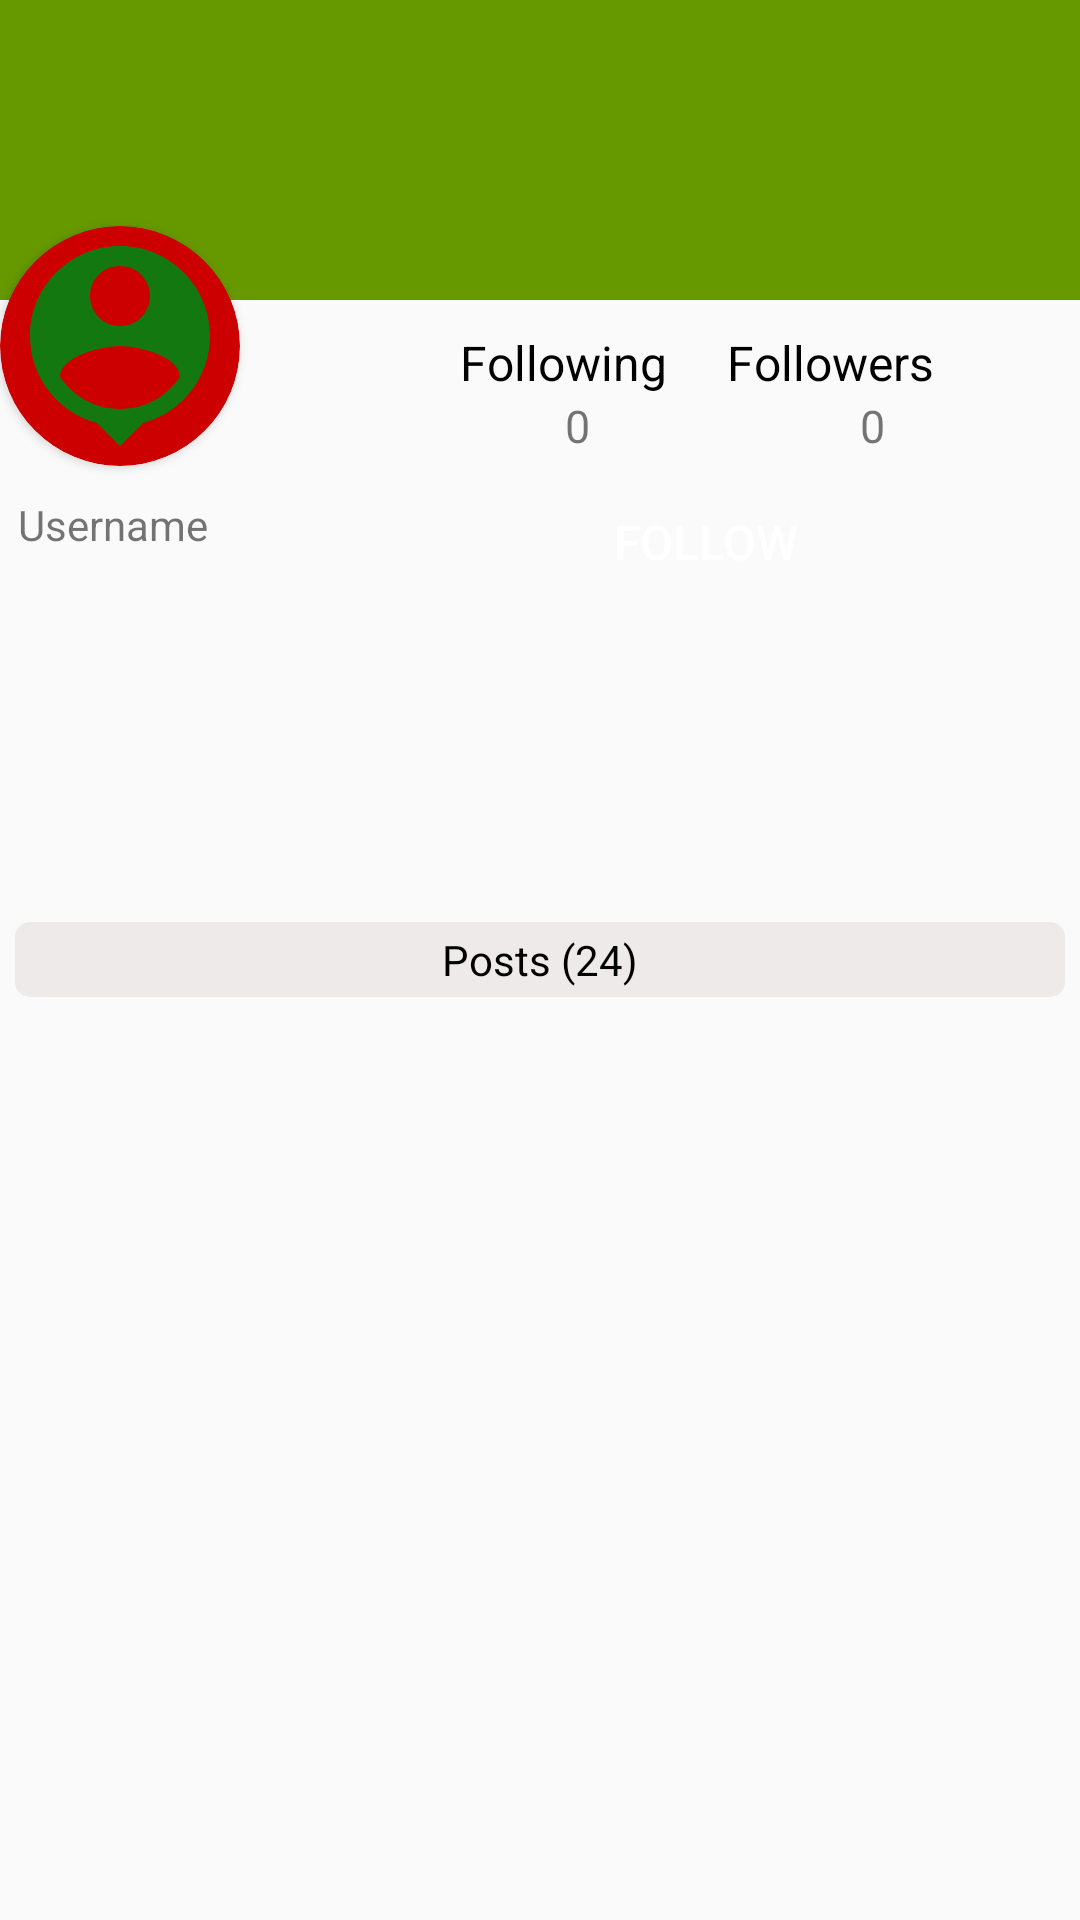

This screen was rendered from an Android layout file. Write that file and the resources it references.
<!-- AndroidManifest.xml: application theme Theme.MyPage -->
<!-- res/layout/activity_profile.xml -->
<?xml version="1.0" encoding="utf-8"?>
<RelativeLayout xmlns:android="http://schemas.android.com/apk/res/android"
    xmlns:app="http://schemas.android.com/apk/res-auto"
    xmlns:tools="http://schemas.android.com/tools"
    android:layout_width="match_parent"
    android:layout_height="match_parent"
    tools:context=".OthersProfile">

    <Button
        android:layout_width="wrap_content"
        android:layout_height="35dp"
        android:layout_alignParentBottom="true"
        android:text="Update Profile"
        android:textAllCaps="false"
        android:textStyle="bold"
        android:layout_centerHorizontal="true"
        android:layout_marginBottom="25dp"
        android:textSize="18sp"
        android:minWidth="150dp"
        android:id="@+id/btn_update"
        android:background="#1694CD"
        android:textColor="@android:color/white"
        android:visibility="gone"/>

    <Button
        android:layout_width="wrap_content"
        android:layout_height="35dp"
        android:layout_alignParentBottom="true"
        android:text="Update Background"
        android:textAllCaps="false"
        android:textStyle="bold"
        android:layout_centerHorizontal="true"
        android:layout_marginBottom="25dp"
        android:textSize="18sp"
        android:minWidth="200dp"
        android:id="@+id/update_bg"
        android:background="#1694CD"
        android:textColor="@android:color/white"
        android:visibility="gone"/>


    <ImageView
        android:layout_width="match_parent"
        android:layout_height="100dp"
        android:scaleType="centerCrop"
        android:id="@+id/background"
        android:background="@android:color/holo_green_dark"
        >


    </ImageView>
    <androidx.appcompat.widget.Toolbar
        android:layout_width="match_parent"
        android:layout_height="wrap_content"
        android:id="@+id/toolbar"
        app:title=""
        android:theme="@style/Theme.AppCompat.Light.DarkActionBar"
        style="@style/Theme.AppCompat.Light.NoActionBar"
        >

    </androidx.appcompat.widget.Toolbar>






    <androidx.cardview.widget.CardView
        android:layout_width="80dp"
        android:layout_height="80dp"
        app:cardCornerRadius="40dp"
        app:cardBackgroundColor="@android:color/holo_red_dark"
        android:layout_below="@id/background"
        android:layout_marginTop="-25dp"
        android:id="@+id/card"
        >

        <ImageView
            android:layout_width="match_parent"
            android:layout_height="match_parent"
            android:scaleType="centerCrop"
            android:src="@drawable/ic_profile_image"
            android:id="@+id/profile_image"
            />



    </androidx.cardview.widget.CardView>

    <RelativeLayout
        android:layout_width="match_parent"
        android:layout_height="wrap_content"
        android:layout_toEndOf="@id/card"
        android:layout_below="@id/background"
        android:layout_margin="10dp"
        android:id="@+id/relative"
        android:gravity="center_horizontal"

        >

        <TextView
            android:layout_width="wrap_content"
            android:layout_height="wrap_content"
            android:text="Following"
            android:textColor="@android:color/black"
            android:textSize="16sp"
            android:layout_marginStart="25dp"
            android:id="@+id/following"
            />
        <TextView
            android:layout_width="wrap_content"
            android:layout_height="wrap_content"
            android:text="Followers"
            android:textColor="@android:color/black"
            android:textSize="16sp"
            android:layout_toEndOf="@id/following"
            android:layout_marginStart="20dp"
            android:id="@+id/followers"/>

        <TextView
            android:layout_width="wrap_content"
            android:layout_height="wrap_content"
            android:text="0"
            android:textSize="15sp"
            android:layout_below="@id/following"
            android:layout_marginStart="60dp"
            android:id="@+id/following_count"/>
        <TextView
            android:layout_width="wrap_content"
            android:layout_height="wrap_content"
            android:text="0"
            android:layout_toEndOf="@id/following_count"
            android:layout_below="@id/followers"
            android:textSize="15sp"
            android:id="@+id/followers_count"
            android:layout_marginStart="90dp"
            />














    </RelativeLayout>

    <Button
        android:layout_width="wrap_content"
        android:layout_height="27sp"
        android:layout_below="@id/relative"
        android:layout_marginEnd="75dp"
        android:layout_alignParentEnd="true"
        android:text="Follow"
        android:layout_marginTop="5dp"
        android:minWidth="99dp"
        android:id="@+id/btn_follow"
        android:background="@drawable/edit"
        android:textSize="16dp"
        android:textColor="@android:color/white"/>
    <Button
        android:layout_width="wrap_content"
        android:layout_height="27sp"
        android:layout_below="@id/relative"
        android:layout_alignParentEnd="true"
        android:layout_marginEnd="75dp"
        android:text="Following"
        android:layout_marginTop="5dp"
        android:minWidth="109dp"
        android:id="@+id/btn_following"
        android:background="#6EBA17"
        android:textSize="16dp"
        android:visibility="gone"
        android:textColor="@android:color/white"/>


    <LinearLayout
        android:layout_width="match_parent"
        android:layout_height="wrap_content"
        android:layout_below="@id/card"
        android:orientation="vertical"
        android:layout_marginTop="10dp"
        android:layout_marginStart="6dp"
        >

        <LinearLayout
            android:layout_width="wrap_content"
            android:layout_height="wrap_content"
            android:orientation="horizontal"
            >

            <TextView
                android:id="@+id/username"
                android:layout_width="wrap_content"
                android:layout_height="match_parent" android:text="Username"
                android:textSize="14sp" />



        </LinearLayout>
        <LinearLayout
            android:layout_width="wrap_content"
            android:layout_height="wrap_content"
            android:orientation="horizontal"
            >

        </LinearLayout>















    </LinearLayout>


    <RelativeLayout
        android:layout_width="match_parent"
        android:layout_height="25dp"
        android:layout_centerInParent="true"
        android:id="@+id/relative1"
        android:layout_margin="5dp"
        android:background="@drawable/edittext">

        <TextView
            android:layout_width="wrap_content"
            android:layout_height="wrap_content"
            android:text="Posts (24)"
            android:layout_centerHorizontal="true"
            android:layout_marginTop="3dp"
            android:textColor="@android:color/black"
            android:id="@+id/posts"/>





    </RelativeLayout>

    <androidx.recyclerview.widget.RecyclerView
        android:layout_width="match_parent"
        android:layout_height="match_parent"
        android:layout_below="@id/relative1"
        android:layout_margin="5dp"
        android:id="@+id/recyclerView"/>
</RelativeLayout>
<!-- resources referenced by this layout -->
<resources>
  <!-- drawable edittext (drawable) -->
  <?xml version="1.0" encoding="utf-8"?>
  <shape android:shape="rectangle" xmlns:android="http://schemas.android.com/apk/res/android">
  <solid
      android:color="#EFEAEA"/>
      <corners
          android:radius="5dp"/>
  </shape>
  <!-- drawable ic_profile_image (drawable) -->
  <vector android:height="24dp" android:tint="#137810"
      android:viewportHeight="24" android:viewportWidth="24"
      android:width="24dp" xmlns:android="http://schemas.android.com/apk/res/android">
      <path android:fillColor="@android:color/white" android:pathData="M12,2c-4.97,0 -9,4.03 -9,9 0,4.17 2.84,7.67 6.69,8.69L12,22l2.31,-2.31C18.16,18.67 21,15.17 21,11c0,-4.97 -4.03,-9 -9,-9zM12,4c1.66,0 3,1.34 3,3s-1.34,3 -3,3 -3,-1.34 -3,-3 1.34,-3 3,-3zM12,18.3c-2.5,0 -4.71,-1.28 -6,-3.22 0.03,-1.99 4,-3.08 6,-3.08 1.99,0 5.97,1.09 6,3.08 -1.29,1.94 -3.5,3.22 -6,3.22z"/>
  </vector>
  <style name="Theme.MyPage" parent="Theme.AppCompat.Light.NoActionBar">
          <item name="colorPrimary">#8696EC</item>
          <item name="colorPrimaryDark">#DCDCDC</item>
          <item name="colorAccent">#03A9F4</item>
      </style>
</resources>
